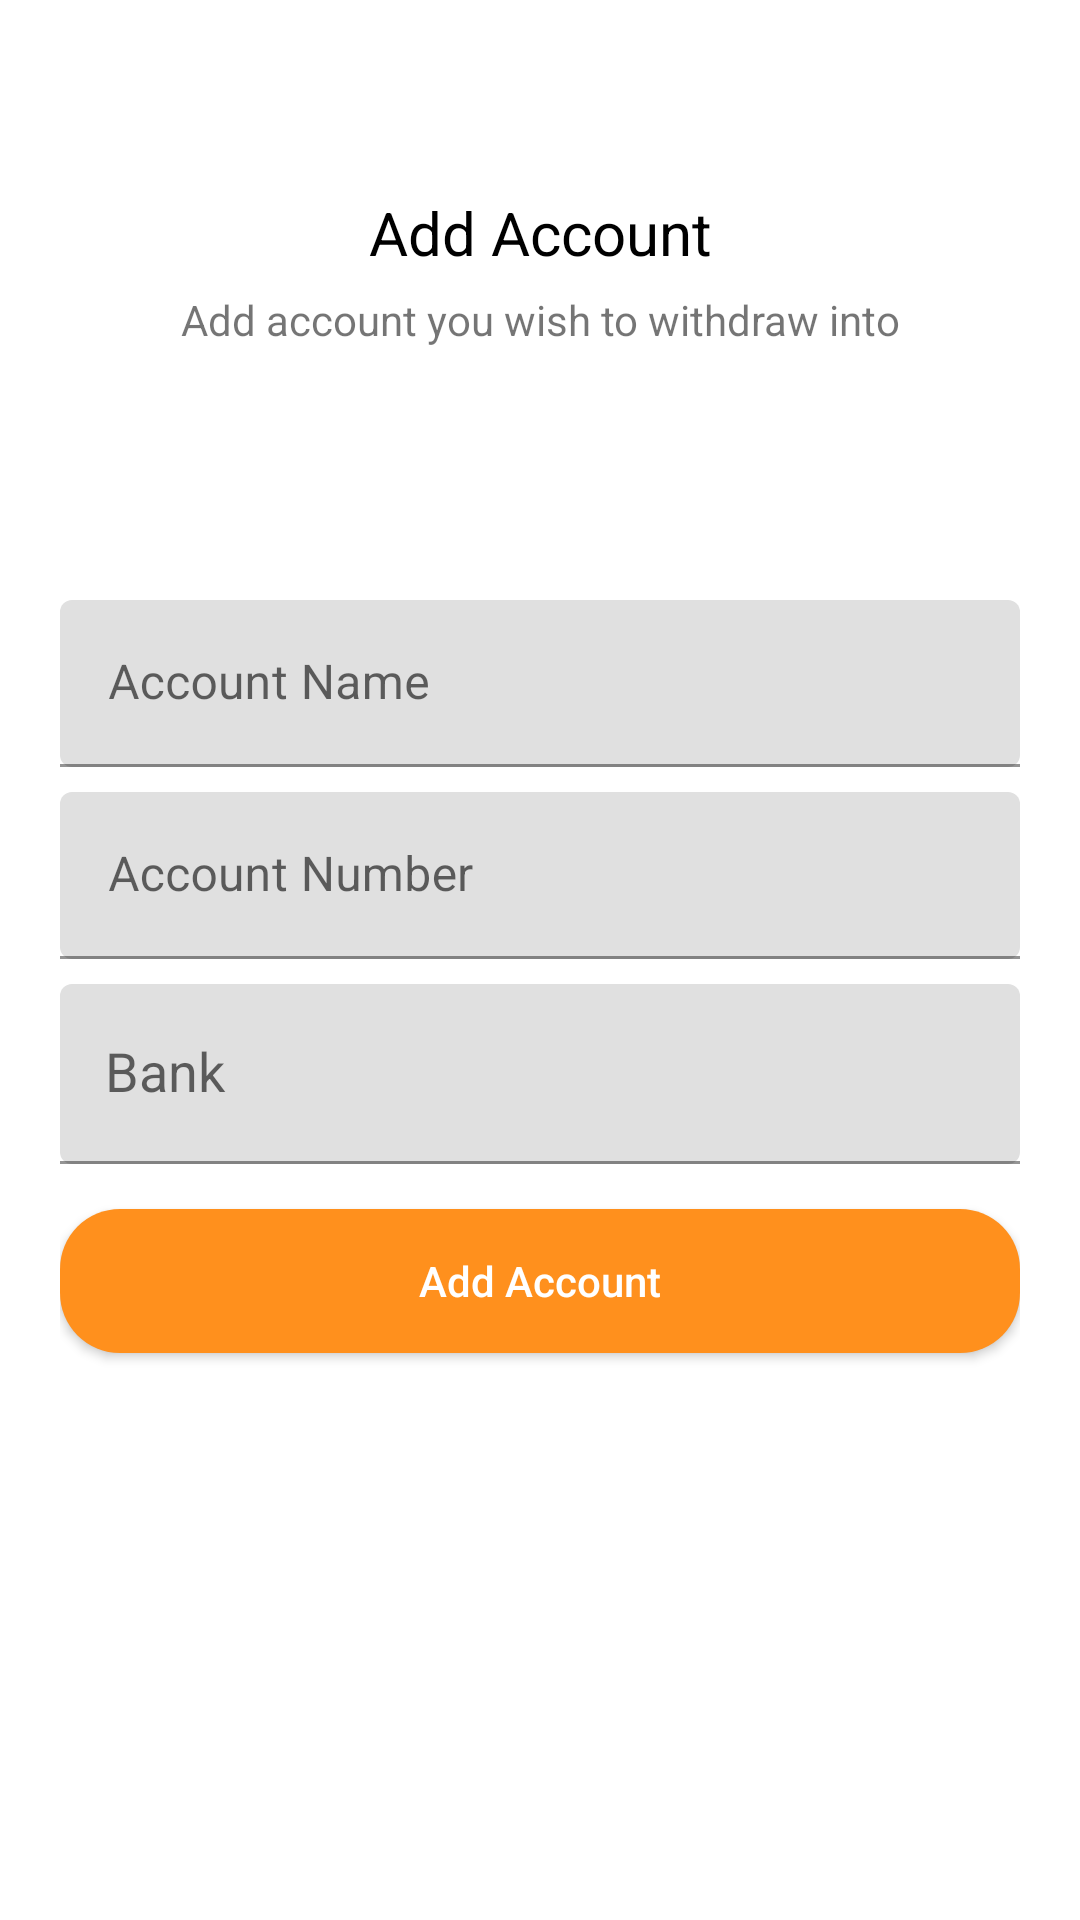

Produce the Android XML layout that renders to this screen, including the resource entries it uses.
<!-- AndroidManifest.xml: application theme Theme.SavingsApp -->
<!-- res/layout/fragment_add_account.xml -->
<?xml version="1.0" encoding="utf-8"?>
<ScrollView
    xmlns:android="http://schemas.android.com/apk/res/android"
    xmlns:app="http://schemas.android.com/apk/res-auto"
    xmlns:tools="http://schemas.android.com/tools"
    android:background="@color/white"
    android:padding="20dp"
    tools:context=".MainActivity"
    android:layout_width="fill_parent"
    android:fillViewport="true"
    android:layout_height="match_parent">
    <androidx.constraintlayout.widget.ConstraintLayout
        android:layout_width="match_parent"
        android:layout_height="match_parent"
        android:background="@color/white">

        <androidx.constraintlayout.widget.ConstraintLayout
            android:id="@+id/constraintLayout"
            android:layout_width="match_parent"
            android:layout_height="60dp"
            android:layout_marginTop="40dp"
            android:orientation="horizontal"
            app:layout_constraintEnd_toEndOf="parent"
            app:layout_constraintHorizontal_bias="1.0"
            app:layout_constraintStart_toStartOf="parent"
            app:layout_constraintTop_toTopOf="parent">

            <TextView
                android:id="@+id/textView"
                android:layout_width="0dp"
                android:layout_height="wrap_content"
                android:layout_marginTop="4dp"
                android:text="@string/add_account"
                android:textAlignment="center"
                android:textColor="@color/black"
                android:textSize="20sp"
                app:layout_constraintEnd_toEndOf="parent"
                app:layout_constraintHorizontal_bias="0.0"
                app:layout_constraintStart_toStartOf="parent"
                app:layout_constraintTop_toTopOf="parent" />

            <TextView
                android:id="@+id/textView3"
                android:layout_width="wrap_content"
                android:layout_height="wrap_content"
                android:layout_marginTop="6dp"
                android:text="@string/add_account_description"
                android:textAlignment="center"
                android:textAllCaps="false"
                android:textSize="14sp"
                app:layout_constraintEnd_toEndOf="parent"
                app:layout_constraintStart_toStartOf="parent"
                app:layout_constraintTop_toBottomOf="@+id/textView" />
        </androidx.constraintlayout.widget.ConstraintLayout>

        <androidx.constraintlayout.widget.ConstraintLayout
            android:id="@+id/constraintLayout4"
            android:layout_width="match_parent"
            android:layout_height="60dp"
            android:layout_marginTop="80dp"
            app:layout_constraintEnd_toEndOf="parent"
            app:layout_constraintTop_toBottomOf="@+id/constraintLayout">

            <com.google.android.material.textfield.TextInputLayout
                android:id="@+id/account_name_input_field"
                android:layout_width="match_parent"
                android:layout_height="wrap_content"
                android:hint="@string/account_name"
                app:layout_constraintEnd_toEndOf="parent"
                app:layout_constraintHorizontal_bias="0.025"
                app:layout_constraintStart_toStartOf="parent"
                app:layout_constraintTop_toTopOf="parent"
                app:shapeAppearanceOverlay="@style/ShapeAppearanceOverlay">

                <com.google.android.material.textfield.TextInputEditText
                    android:id="@+id/account_name_input"
                    android:maxLength="16"
                    android:layout_width="match_parent"
                    android:layout_height="wrap_content" />

            </com.google.android.material.textfield.TextInputLayout>

        </androidx.constraintlayout.widget.ConstraintLayout>

        <androidx.constraintlayout.widget.ConstraintLayout
            android:id="@+id/constraintLayout6"
            android:layout_width="match_parent"
            android:layout_height="60dp"
            android:layout_marginTop="4dp"
            app:layout_constraintEnd_toEndOf="parent"
            app:layout_constraintTop_toBottomOf="@+id/constraintLayout4">

            <com.google.android.material.textfield.TextInputLayout
                android:id="@+id/card_text_field"
                android:layout_width="match_parent"
                android:layout_height="wrap_content"
                android:hint="@string/account_number"
                app:layout_constraintEnd_toEndOf="parent"
                app:layout_constraintHorizontal_bias="0.025"
                app:layout_constraintStart_toStartOf="parent"
                app:layout_constraintTop_toTopOf="parent"
                app:shapeAppearanceOverlay="@style/ShapeAppearanceOverlay">

                <com.google.android.material.textfield.TextInputEditText
                    android:id="@+id/account_number_input"
                    android:inputType="number"
                    android:maxLength="16"
                    android:layout_width="match_parent"
                    android:layout_height="wrap_content" />

            </com.google.android.material.textfield.TextInputLayout>

        </androidx.constraintlayout.widget.ConstraintLayout>

        <androidx.constraintlayout.widget.ConstraintLayout
            android:id="@+id/constraintLayout5"
            android:layout_width="match_parent"
            android:layout_height="60dp"
            android:layout_marginTop="4dp"
            app:layout_constraintEnd_toEndOf="parent"
            app:layout_constraintTop_toBottomOf="@+id/constraintLayout6">

            <com.google.android.material.textfield.TextInputLayout
                android:id="@+id/card_name_text_field"
                android:layout_width="match_parent"
                android:layout_height="wrap_content"
                android:hint="@string/bank"
                app:layout_constraintEnd_toEndOf="parent"
                app:layout_constraintHorizontal_bias="0.025"
                app:layout_constraintStart_toStartOf="parent"
                app:layout_constraintTop_toTopOf="parent"
                android:layout_marginBottom="5dp"
                app:shapeAppearanceOverlay="@style/ShapeAppearanceOverlay">

                <AutoCompleteTextView
                    android:id="@+id/bank_drop_down"
                    android:layout_width="match_parent"
                    android:layout_height="60dp"
                    android:padding="15dp"
                    android:ems="10"
                    android:text=""/>

            </com.google.android.material.textfield.TextInputLayout>

        </androidx.constraintlayout.widget.ConstraintLayout>

        <Button
            android:id="@+id/add_account_btn"
            android:layout_width="match_parent"
            android:layout_height="wrap_content"
            android:background="@drawable/rounded_corner"
            android:padding="4dp"
            android:text="@string/add_account"
            android:textAllCaps="false"
            android:textColor="@color/white"
            android:textSize="14sp"
            app:layout_constraintBottom_toBottomOf="parent"
            app:layout_constraintTop_toBottomOf="@+id/constraintLayout5"
            app:layout_constraintVertical_bias="0.081"
            tools:layout_editor_absoluteX="4dp" />

    </androidx.constraintlayout.widget.ConstraintLayout>
</ScrollView>
<!-- resources referenced by this layout -->
<resources>
  <color name="black">#FF000000</color>
  <color name="white">#FFFFFFFF</color>
  <!-- drawable rounded_corner (drawable) -->
  <?xml version="1.0" encoding="utf-8"?>
  <shape xmlns:android="http://schemas.android.com/apk/res/android">
      <corners  android:radius="20dp"/>
      <solid android:color="@color/orange"></solid>
  </shape>
  <string name="account_name">Account Name</string>
  <string name="account_number">Account Number</string>
  <string name="add_account">Add Account</string>
  <string name="add_account_description">Add account you wish to withdraw into</string>
  <string name="bank">Bank</string>
  <style name="ShapeAppearanceOverlay" parent="Widget.MaterialComponents.TextInputLayout.OutlinedBox">
          <item name="android:textColorHint">@color/purple_200</item>
          <item name="android:paddingStart">16dp</item>
          <item name="android:paddingEnd">16dp</item>
          <item name="boxStrokeColor">@color/purple_200</item>
      </style>
  <style name="Theme.SavingsApp" parent="Theme.MaterialComponents.Light.NoActionBar" />
  <color name="orange">#FF901D</color>
  <color name="purple_200">#FFBB86FC</color>
</resources>
